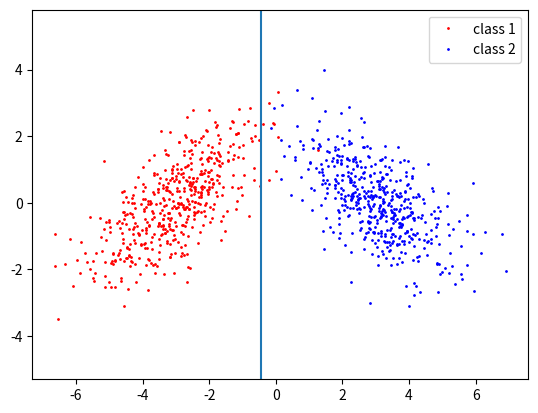

Recreate this plot in Python.
import numpy as np
import matplotlib.pyplot as plt

mu1 = np.array([-3,0])
mu2 = np.array([3,0])
cov1 = np.array([[1.5,1],[1,1.5]])
cov2 = np.array([[1.5,-1],[-1,1.5]])

x1, y1 = np.random.multivariate_normal(mu1, cov1, 500).T
x2, y2 = np.random.multivariate_normal(mu2, cov2, 500).T

plt.plot(x1, y1, 'ro',label='class 1',markersize=1)
plt.plot(x2, y2, 'bo',label='class 2',markersize=1)
plt.legend()
plt.axvline(x=-0.451)
plt.axis('equal')
plt.show()